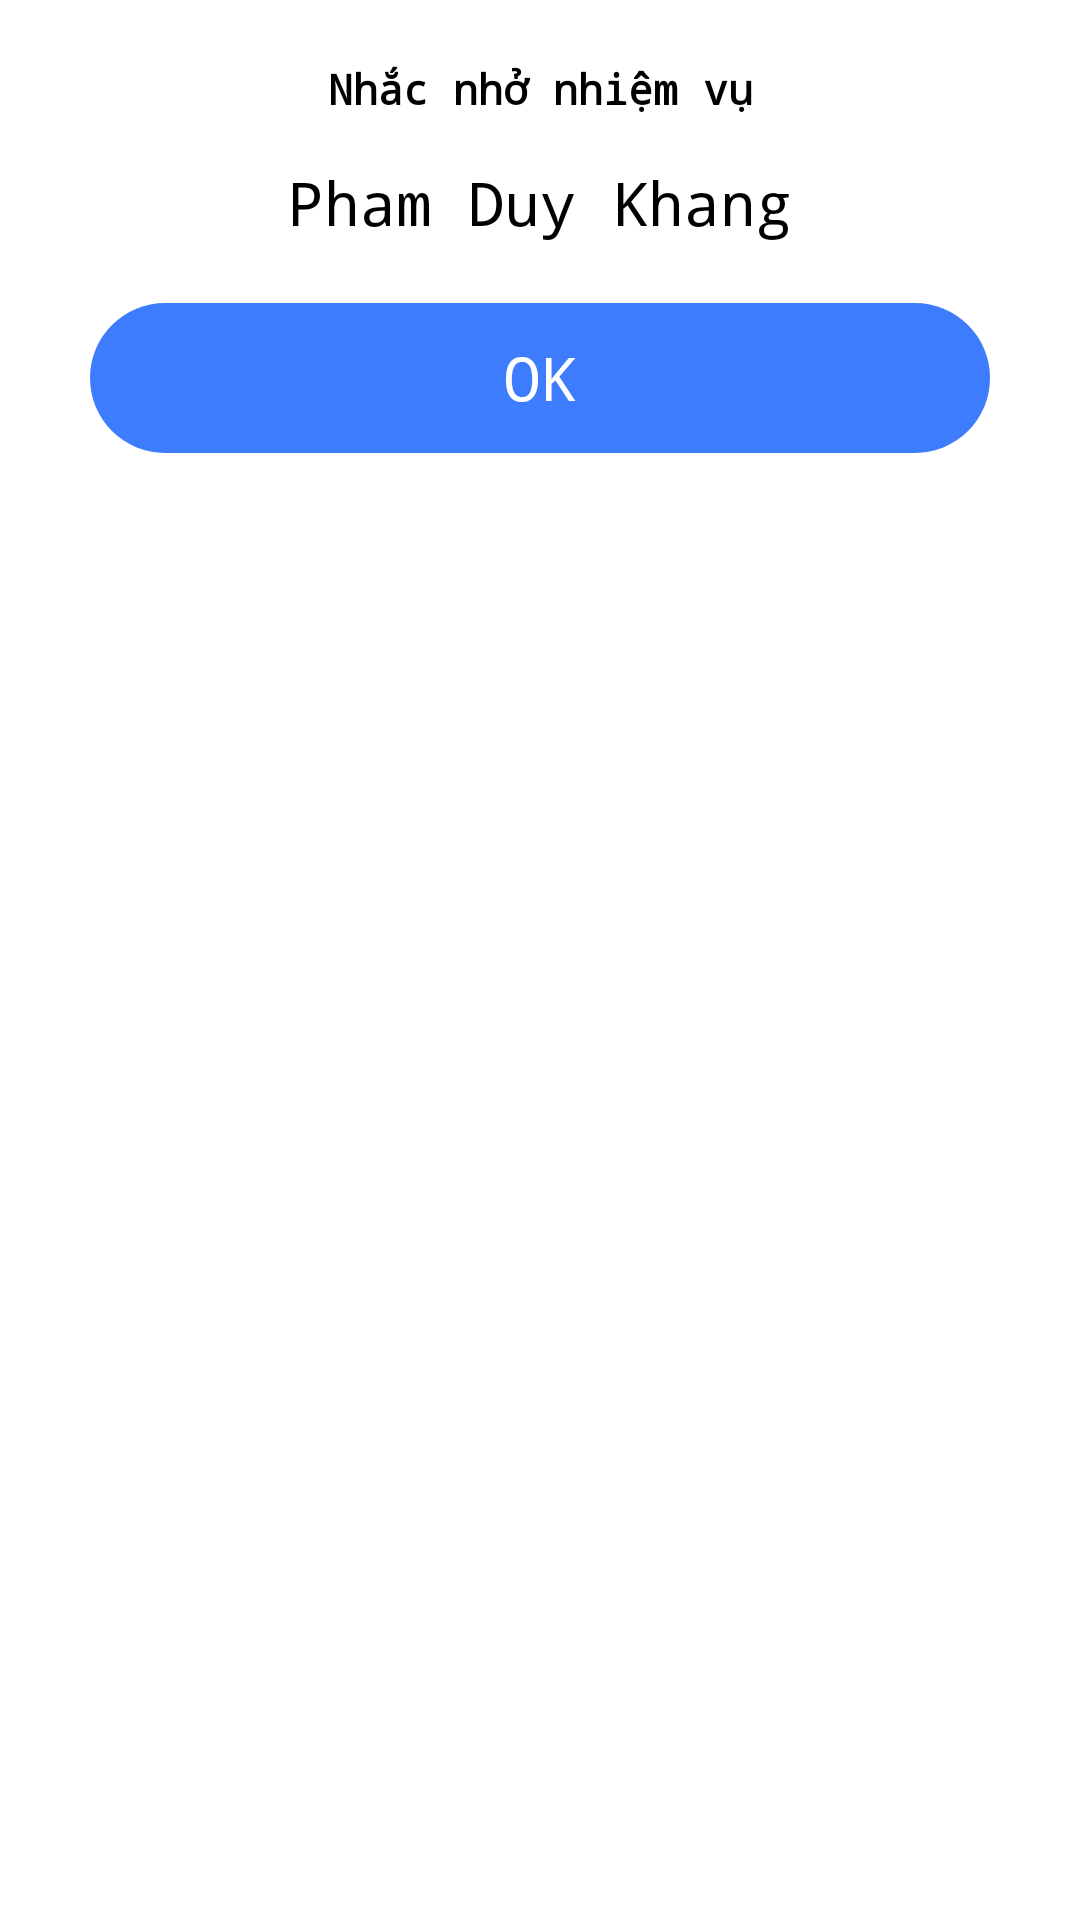

The Android layout XML behind this screen, and the referenced resources:
<!-- AndroidManifest.xml: application theme Theme.NotesApplication -->
<!-- res/layout/bottom_sheet_notify_notes_on_time.xml -->
<?xml version="1.0" encoding="utf-8"?>
<RelativeLayout xmlns:android="http://schemas.android.com/apk/res/android"
    android:layout_width="match_parent"
    android:layout_height="match_parent"
    xmlns:app="http://schemas.android.com/apk/res-auto"
    android:orientation="horizontal">

    <RelativeLayout
        android:layout_width="match_parent"
        android:layout_height="wrap_content"
        android:background="@drawable/custom_corner_layout_bottom_sheet_add_notes"
        android:paddingBottom="25dp">

        <TextView
            android:id="@+id/textTitle"
            android:layout_width="match_parent"
            android:layout_height="wrap_content"
            android:layout_marginTop="20dp"
            android:fontFamily="monospace"
            android:gravity="center"
            android:text="Nhắc nhở nhiệm vụ"
            android:textColor="@color/black"
            android:textStyle="bold" />

        <TextView
            android:id="@+id/textViewNotesShow"
            android:layout_width="match_parent"
            android:layout_height="wrap_content"
            android:layout_below="@+id/textTitle"
            android:layout_marginTop="15dp"
            android:fontFamily="monospace"
            android:gravity="center"
            android:text="Pham Duy Khang"
            android:textColor="@color/black"
            android:textSize="20sp" />

        <TextView
            android:id="@+id/buttonOkeCloseSheet"
            android:layout_width="match_parent"
            android:layout_height="wrap_content"
            android:layout_below="@+id/textViewNotesShow"
            android:layout_marginStart="30dp"
            android:layout_marginTop="20dp"
            android:layout_marginEnd="30dp"
            android:background="@drawable/custom_background_button_ok"
            android:fontFamily="monospace"
            android:gravity="center"
            android:text="OK"
            android:textColor="@color/white"
            android:textSize="20sp" />

    </RelativeLayout>


</RelativeLayout>
<!-- resources referenced by this layout -->
<resources>
  <color name="black">#FF000000</color>
  <color name="white">#FFFFFFFF</color>
  <!-- drawable custom_background_button_ok (drawable) -->
  <?xml version="1.0" encoding="utf-8"?>
  <selector xmlns:android="http://schemas.android.com/apk/res/android">
  
      <item android:state_pressed="false">
          <shape android:shape="rectangle">
              <solid android:color="#FC3B7CFD"/>
              <corners android:radius="30dp"/>
              <size android:height="50dp" android:width="100dp"/>
          </shape>
      </item>
  
      <item android:state_pressed="true">
  
          <shape android:shape="rectangle">
              <solid android:color="#FC256EFD"/>
              <corners android:radius="30dp"/>
          </shape>
      </item>
  
  
  </selector>
  <!-- drawable custom_corner_layout_bottom_sheet_add_notes (drawable) -->
  <?xml version="1.0" encoding="utf-8"?>
  <selector xmlns:android="http://schemas.android.com/apk/res/android">
  
      <item>
          <shape android:shape="rectangle">
  
              <solid android:color="@color/white"/>
              <corners android:topRightRadius="20dp"
                  android:topLeftRadius="20dp"/>
          </shape>
      </item>
  
  </selector>
  <style name="Theme.NotesApplication" parent="Theme.MaterialComponents.Light.NoActionBar">
          
          <item name="colorPrimary">@color/purple_500</item>
          <item name="colorPrimaryVariant">@color/purple_700</item>
          <item name="colorOnPrimary">@color/black</item>
          
          <item name="colorSecondary">@color/teal_200</item>
          <item name="colorSecondaryVariant">@color/teal_700</item>
          <item name="colorOnSecondary">@color/black</item>
          
          <item name="android:statusBarColor" tools:targetApi="l">#E3E3E3</item>
          <item name="android:windowLightStatusBar">true</item>
          <item name="colorAccent">@android:color/holo_orange_dark</item>
          <item name="colorControlActivated">@android:color/holo_orange_dark</item>
  
      </style>
  <color name="purple_500">#FF6200EE</color>
  <color name="purple_700">#FF3700B3</color>
  <color name="teal_200">#FF03DAC5</color>
  <color name="teal_700">#FF018786</color>
</resources>
